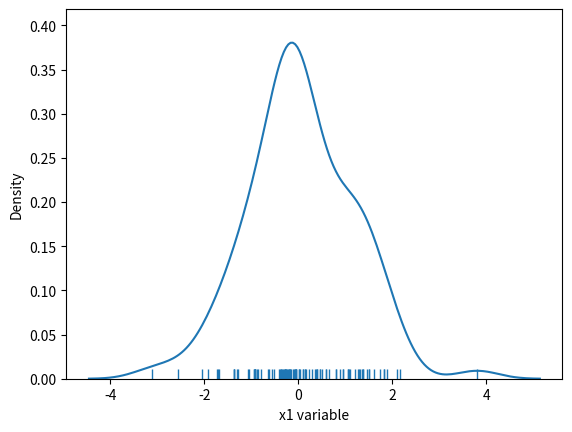

Write Python code to recreate this figure.
import numpy as np,seaborn as sns,matplotlib.pyplot as plt,pandas as pd
if 0:
    x=np.random.randn(10)
    sns.distplot(a=x,vertical=True)
    plt.show()
if 1:
    x1=np.random.randn(100)
    x1=pd.Series(data=x1,name='x1 variable')
    sns.distplot(a=x1,rug=True,hist=False)
    plt.show()
